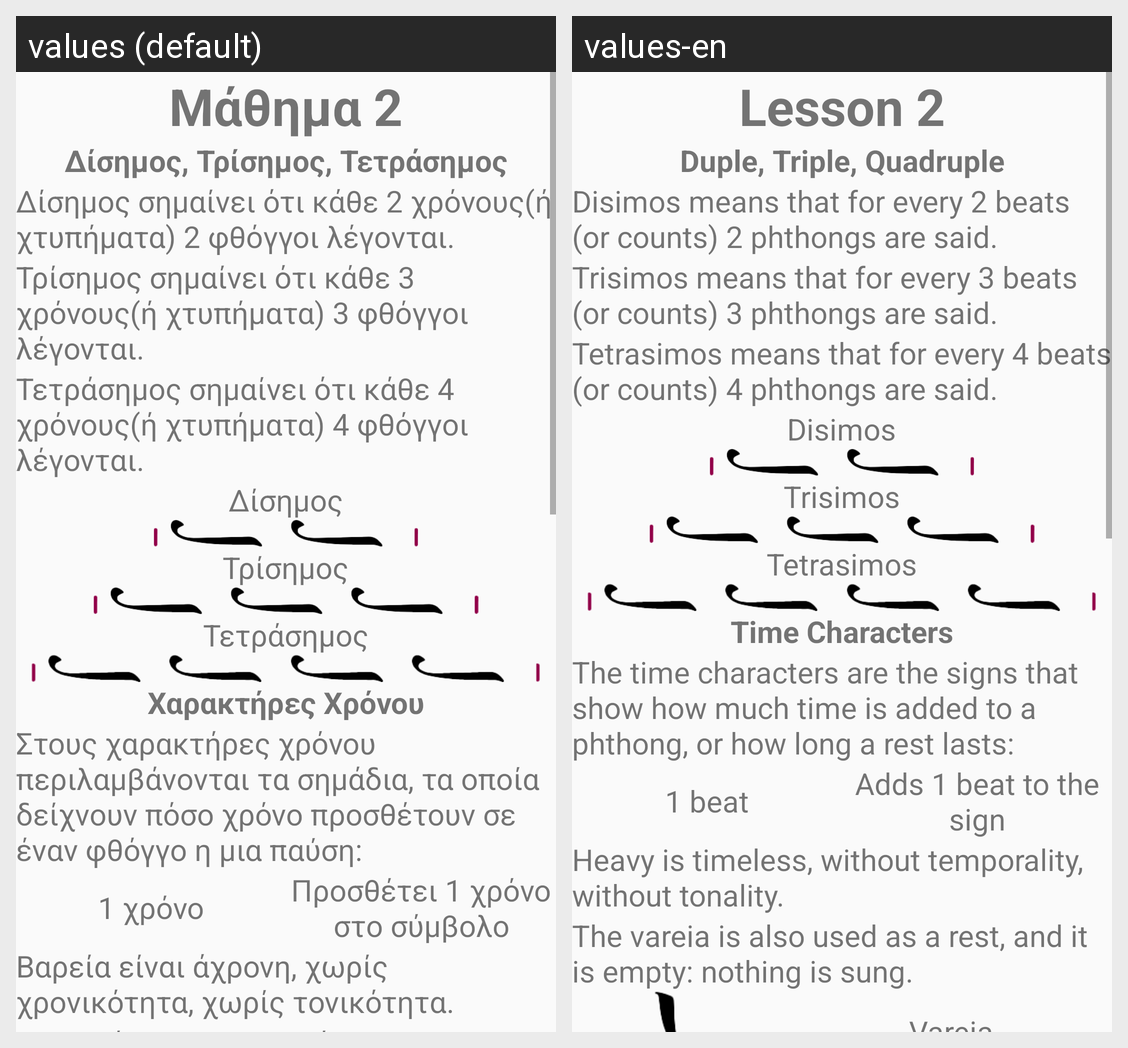

The Android screen above is rendered under two locales of the same app. Produce the string resources it draws, with the default and per-locale values.
Android screen res/layout/layout_lesson_2.xml rendered under 2 locales, left to right: values (default), values-en. Device: Nexus 5 (rendered at 1080×1920; each locale shown at half size, 540×960, under a caption strip naming it); theme Theme.LearnByzantineMusic.
Strings drawn on this screen, with the default value and each locale's value (text and hints the layout hard-codes, and strings that could not be matched under every locale, appear in the picture but are not listed):

lesson_2
  values: Μάθημα 2
  values-en: Lesson 2

duotrioquatro
  values: Δίσημος, Τρίσημος, Τετράσημος
  values-en: Duple, Triple, Quadruple

disimos_definition
  values: Δίσημος σημαίνει ότι κάθε 2 χρόνους(ή χτυπήματα) 2 φθόγγοι λέγονται.
  values-en: Disimos means that for every 2 beats (or counts) 2 phthongs are said.

trisimos_definition
  values: Τρίσημος σημαίνει ότι κάθε 3 χρόνους(ή χτυπήματα) 3 φθόγγοι λέγονται.
  values-en: Trisimos means that for every 3 beats (or counts) 3 phthongs are said.

tetrasimos_definition
  values: Τετράσημος σημαίνει ότι κάθε 4 χρόνους(ή χτυπήματα) 4 φθόγγοι λέγονται.
  values-en: Tetrasimos means that for every 4 beats (or counts) 4 phthongs are said.

disimos
  values: Δίσημος
  values-en: Disimos

trisimos
  values: Τρίσημος
  values-en: Trisimos

tetrasimos
  values: Τετράσημος
  values-en: Tetrasimos

time_characters
  values: Χαρακτήρες Χρόνου
  values-en: Time Characters

time_characters_definition
  values: Στους χαρακτήρες χρόνου περιλαμβάνονται τα σημάδια, τα οποία δείχνουν πόσο χρόνο προσθέτουν σε έναν φθόγγο η μια παύση:
  values-en: The time characters are the signs that show how much time is added to a phthong, or how long a rest lasts:

time_1
  values: 1 χρόνο
  values-en: 1 beat

add_time_1
  values: Προσθέτει 1 χρόνο στο σύμβολο
  values-en: Adds 1 beat to the sign

heavy_definition
  values: Βαρεία είναι άχρονη, χωρίς χρονικότητα, χωρίς τονικότητα.
  values-en: Heavy is timeless, without temporality, without tonality.
